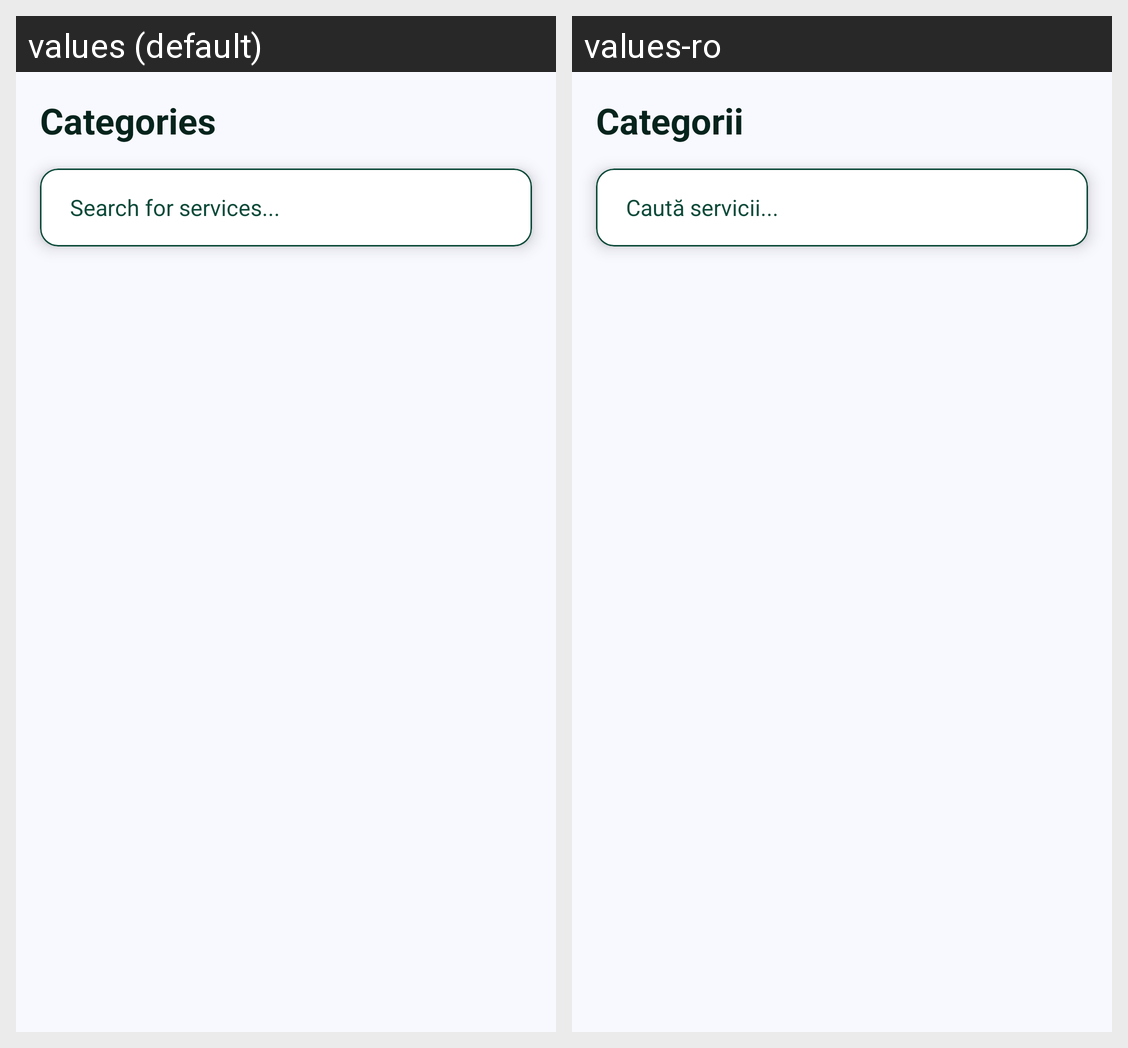

Here is an Android app screen in its default locale and in the app's own translations. Write out the translated-string differences for the strings that appear on this screen.
Android screen res/layout/fragment_services.xml rendered under 2 locales, left to right: values (default), values-ro. Device: Nexus 5 (rendered at 1080×1920; each locale shown at half size, 540×960, under a caption strip naming it); theme Theme.Mestero.
Strings drawn on this screen, with the default value and each locale's value (text and hints the layout hard-codes, and strings that could not be matched under every locale, appear in the picture but are not listed):

categories
  values: Categories
  values-ro: Categorii

search_services_hint
  values: Search for services...
  values-ro: Caută servicii...
